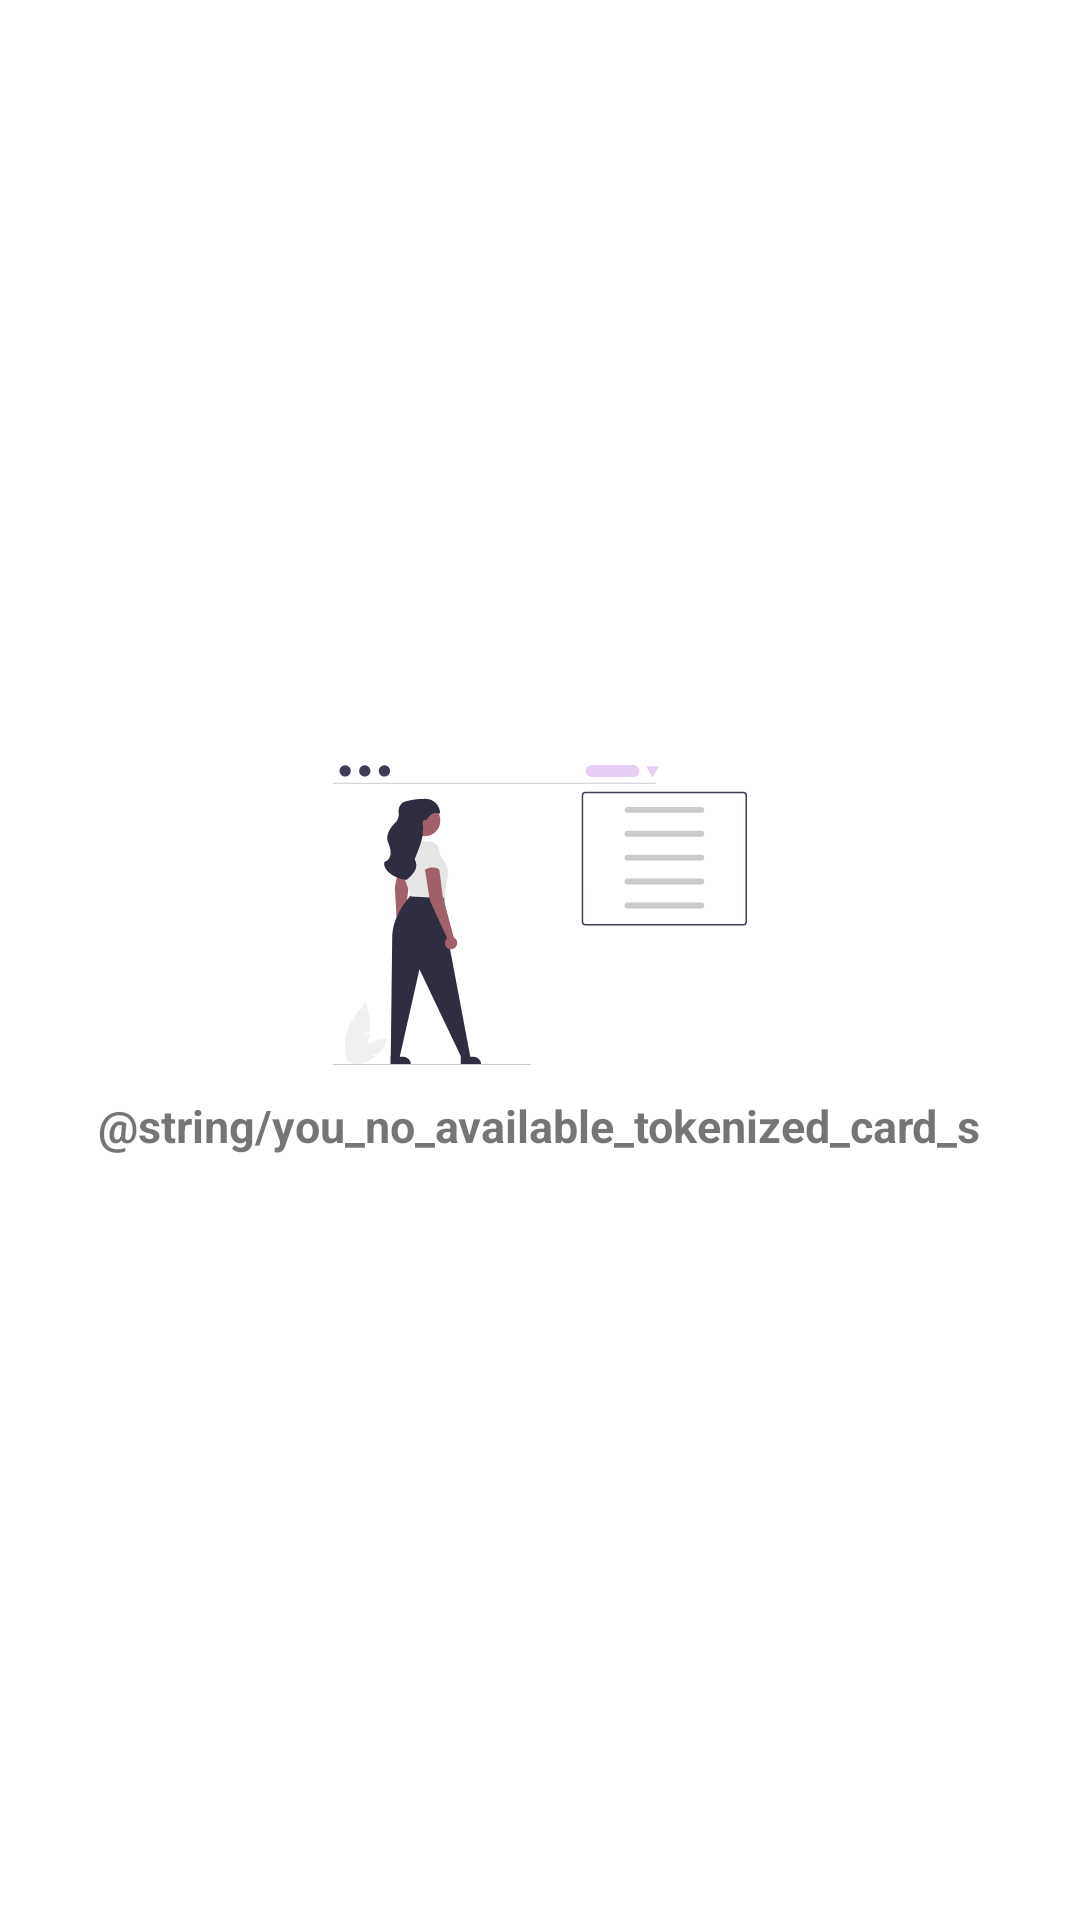

This screen was rendered from an Android layout file. Write that file and the resources it references.
<!-- AndroidManifest.xml: fallback theme Theme.MaterialComponents.DayNight.NoActionBar -->
<!-- res/layout/fragment_all_tokenized_cards.xml -->
<?xml version="1.0" encoding="utf-8"?>
<androidx.constraintlayout.widget.ConstraintLayout xmlns:android="http://schemas.android.com/apk/res/android"
    xmlns:app="http://schemas.android.com/apk/res-auto"
    xmlns:tools="http://schemas.android.com/tools"
    android:layout_width="match_parent"
    android:layout_height="match_parent"
    tools:context=".fragments.AllTokenizedCardsFragment">

    <androidx.recyclerview.widget.RecyclerView
        android:id="@+id/tokenized_cards_recycle"
        android:layout_width="match_parent"
        android:layout_height="wrap_content"
        android:visibility="gone"
        app:layout_constraintTop_toTopOf="parent"
        tools:listitem="@layout/all_tokenized_card_items" />

    <LinearLayout
        android:id="@+id/token_info_layout"
        android:layout_width="match_parent"
        android:layout_height="wrap_content"
        android:layout_marginHorizontal="30dp"
        android:gravity="center"
        android:orientation="vertical"
        app:layout_constraintBottom_toBottomOf="parent"
        app:layout_constraintEnd_toEndOf="parent"
        app:layout_constraintStart_toStartOf="parent"
        app:layout_constraintTop_toTopOf="parent">

        <ImageView
            android:layout_width="150dp"
            android:layout_height="100dp"
            android:src="@drawable/empty_list_icon" />

        <TextView
            android:layout_width="wrap_content"
            android:layout_height="wrap_content"
            android:layout_marginTop="10dp"
            android:text="@string/you_no_available_tokenized_card_s"
            android:textSize="15sp"
            android:textStyle="bold"
            app:layout_constraintEnd_toEndOf="parent"
            app:layout_constraintStart_toStartOf="parent"
            app:layout_constraintTop_toBottomOf="@id/card_and_bank_scheme" />

    </LinearLayout>

</androidx.constraintlayout.widget.ConstraintLayout>
<!-- res/layout/all_tokenized_card_items.xml (included above) -->
<?xml version="1.0" encoding="utf-8"?>
<androidx.constraintlayout.widget.ConstraintLayout xmlns:android="http://schemas.android.com/apk/res/android"
    xmlns:app="http://schemas.android.com/apk/res-auto"
    android:layout_width="match_parent"
    android:layout_height="wrap_content">

    <androidx.constraintlayout.widget.ConstraintLayout
        android:id="@+id/top_constraint"
        android:layout_width="match_parent"
        android:layout_height="wrap_content"
        android:layout_marginHorizontal="20dp"
        android:layout_marginTop="10dp"
        android:background="@drawable/card_corner_bg"
        android:orientation="horizontal"
        android:padding="10dp"
        app:layout_constraintEnd_toEndOf="parent"
        app:layout_constraintStart_toStartOf="parent"
        app:layout_constraintTop_toTopOf="parent">

        <ImageView
            android:id="@+id/small_card_image_view"
            android:layout_width="50dp"
            android:layout_height="50dp"
            android:background="@drawable/image_view_raduis"
            android:scaleType="centerCrop"
            android:src="@drawable/tally_logo"
            app:layout_constraintStart_toStartOf="parent"
            app:layout_constraintTop_toTopOf="parent" />

        <TextView
            android:id="@+id/bank_name"
            android:layout_width="wrap_content"
            android:layout_height="wrap_content"
            android:layout_marginStart="10dp"
            android:textSize="15sp"
            app:layout_constraintBottom_toBottomOf="@id/small_card_image_view"
            app:layout_constraintStart_toEndOf="@id/small_card_image_view"
            app:layout_constraintTop_toTopOf="parent" />

        <ImageView
            android:id="@+id/drop_down_icon"
            android:layout_width="wrap_content"
            android:layout_height="wrap_content"
            android:background="@drawable/image_view_raduis"
            android:scaleType="centerCrop"
            android:src="@drawable/baseline_arrow_circle_down_24"
            app:layout_constraintBottom_toBottomOf="parent"
            app:layout_constraintEnd_toEndOf="parent" />

    </androidx.constraintlayout.widget.ConstraintLayout>

    <androidx.constraintlayout.widget.ConstraintLayout
        android:id="@+id/bottm_constraints"
        android:layout_width="match_parent"
        android:layout_height="wrap_content"
        android:layout_marginHorizontal="20dp"
        android:layout_marginTop="10dp"
        android:background="@drawable/card_corner_bg"
        android:padding="10dp"
        android:visibility="gone"
        app:layout_constraintTop_toBottomOf="@id/top_constraint">

        <ImageView
            android:id="@+id/tokenized_card_image"
            android:layout_width="wrap_content"
            android:layout_height="wrap_content"
            android:layout_marginTop="30dp"
            android:src="@drawable/tally_logo"
            app:layout_constraintEnd_toEndOf="parent"
            app:layout_constraintStart_toStartOf="parent"
            app:layout_constraintTop_toTopOf="parent" />

        <TextView
            android:id="@+id/card_and_bank_scheme"
            android:layout_width="wrap_content"
            android:layout_height="wrap_content"
            android:layout_marginTop="10dp"
            android:textAllCaps="true"
            android:textColor="@color/tab_text_selected_color"
            android:textSize="17sp"
            android:textStyle="bold"
            app:layout_constraintEnd_toEndOf="parent"
            app:layout_constraintStart_toStartOf="parent"
            app:layout_constraintTop_toBottomOf="@id/tokenized_card_image" />

        <TextView
            android:id="@+id/date_created"
            android:layout_width="wrap_content"
            android:layout_height="wrap_content"
            android:layout_marginTop="10dp"
            android:textSize="15sp"
            android:textStyle="bold"
            app:layout_constraintEnd_toEndOf="parent"
            app:layout_constraintStart_toStartOf="parent"
            app:layout_constraintTop_toBottomOf="@id/card_and_bank_scheme" />

        <androidx.appcompat.widget.AppCompatButton
            android:id="@+id/view_transaction_btn"
            android:layout_width="match_parent"
            android:layout_height="50dp"
            android:layout_marginHorizontal="50dp"
            android:layout_marginTop="10dp"
            android:background="@drawable/edit_text_background"
            android:gravity="center"
            android:text="View transactions"
            android:textAllCaps="true"
            app:layout_constraintTop_toBottomOf="@id/date_created" />

        <ImageView
            android:id="@+id/push_up_icon"
            android:layout_width="wrap_content"
            android:layout_height="wrap_content"
            android:background="@drawable/image_view_raduis"
            android:scaleType="centerCrop"
            android:src="@drawable/baseline_arrow_circle_up_24"
            app:layout_constraintBottom_toBottomOf="parent"
            app:layout_constraintEnd_toEndOf="parent" />

        <ImageView
            android:id="@+id/save_qr_icon"
            android:layout_width="wrap_content"
            android:layout_height="wrap_content"
            android:background="@drawable/image_view_raduis"
            android:scaleType="centerCrop"
            android:src="@drawable/baseline_backup_24"
            app:layout_constraintBottom_toBottomOf="parent"
            app:layout_constraintStart_toStartOf="parent" />

    </androidx.constraintlayout.widget.ConstraintLayout>

</androidx.constraintlayout.widget.ConstraintLayout>
<!-- resources referenced by this layout -->
<resources>
  <color name="tab_text_selected_color">#9B6545</color>
  <!-- drawable baseline_arrow_circle_down_24 (drawable) -->
  <vector xmlns:android="http://schemas.android.com/apk/res/android"
      android:width="24dp"
      android:height="24dp"
      android:tint="#410864"
      android:viewportWidth="24"
      android:viewportHeight="24">
      <path
          android:fillColor="@android:color/white"
          android:pathData="M12,4c4.41,0 8,3.59 8,8s-3.59,8 -8,8s-8,-3.59 -8,-8S7.59,4 12,4M12,2C6.48,2 2,6.48 2,12c0,5.52 4.48,10 10,10c5.52,0 10,-4.48 10,-10C22,6.48 17.52,2 12,2L12,2zM13,12l0,-4h-2l0,4H8l4,4l4,-4H13z" />
  </vector>
  <!-- drawable baseline_arrow_circle_up_24 (drawable) -->
  <vector xmlns:android="http://schemas.android.com/apk/res/android"
      android:width="24dp"
      android:height="24dp"
      android:tint="#410864"
      android:viewportWidth="24"
      android:viewportHeight="24">
      <path
          android:fillColor="@android:color/white"
          android:pathData="M12,20c-4.41,0 -8,-3.59 -8,-8s3.59,-8 8,-8s8,3.59 8,8S16.41,20 12,20M12,22c5.52,0 10,-4.48 10,-10c0,-5.52 -4.48,-10 -10,-10C6.48,2 2,6.48 2,12C2,17.52 6.48,22 12,22L12,22zM11,12l0,4h2l0,-4h3l-4,-4l-4,4H11z" />
  </vector>
  <!-- drawable baseline_backup_24 (drawable) -->
  <vector xmlns:android="http://schemas.android.com/apk/res/android"
      android:width="24dp"
      android:height="24dp"
      android:tint="#410864"
      android:viewportWidth="24"
      android:viewportHeight="24">
      <path
          android:fillColor="@android:color/white"
          android:pathData="M19.35,10.04C18.67,6.59 15.64,4 12,4 9.11,4 6.6,5.64 5.35,8.04 2.34,8.36 0,10.91 0,14c0,3.31 2.69,6 6,6h13c2.76,0 5,-2.24 5,-5 0,-2.64 -2.05,-4.78 -4.65,-4.96zM14,13v4h-4v-4H7l5,-5 5,5h-3z" />
  </vector>
  <!-- drawable card_corner_bg (drawable) -->
  <?xml version="1.0" encoding="utf-8"?>
  <shape xmlns:android="http://schemas.android.com/apk/res/android">
      <stroke
          android:width="1dp"
          android:color="@color/light_purple_color" /> 
      <corners android:radius="8dp" /> 
  </shape>
  <!-- drawable edit_text_background (drawable) -->
  <?xml version="1.0" encoding="utf-8"?>
  <shape xmlns:android="http://schemas.android.com/apk/res/android">
       
      <corners android:radius="8dp" /> 
      <stroke
          android:width="1dp"
          android:color="#000000" />
  </shape>
  <!-- drawable empty_list_icon: vector/xml drawable (drawable, 5516 chars, omitted) -->
  <!-- drawable image_view_raduis (drawable) -->
  <?xml version="1.0" encoding="utf-8"?>
  <shape xmlns:android="http://schemas.android.com/apk/res/android">
      <solid android:color="@android:color/transparent" /> 
      <corners android:radius="8dp" /> 
  </shape>
  <color name="light_purple_color">#F6EAE6</color>
</resources>
